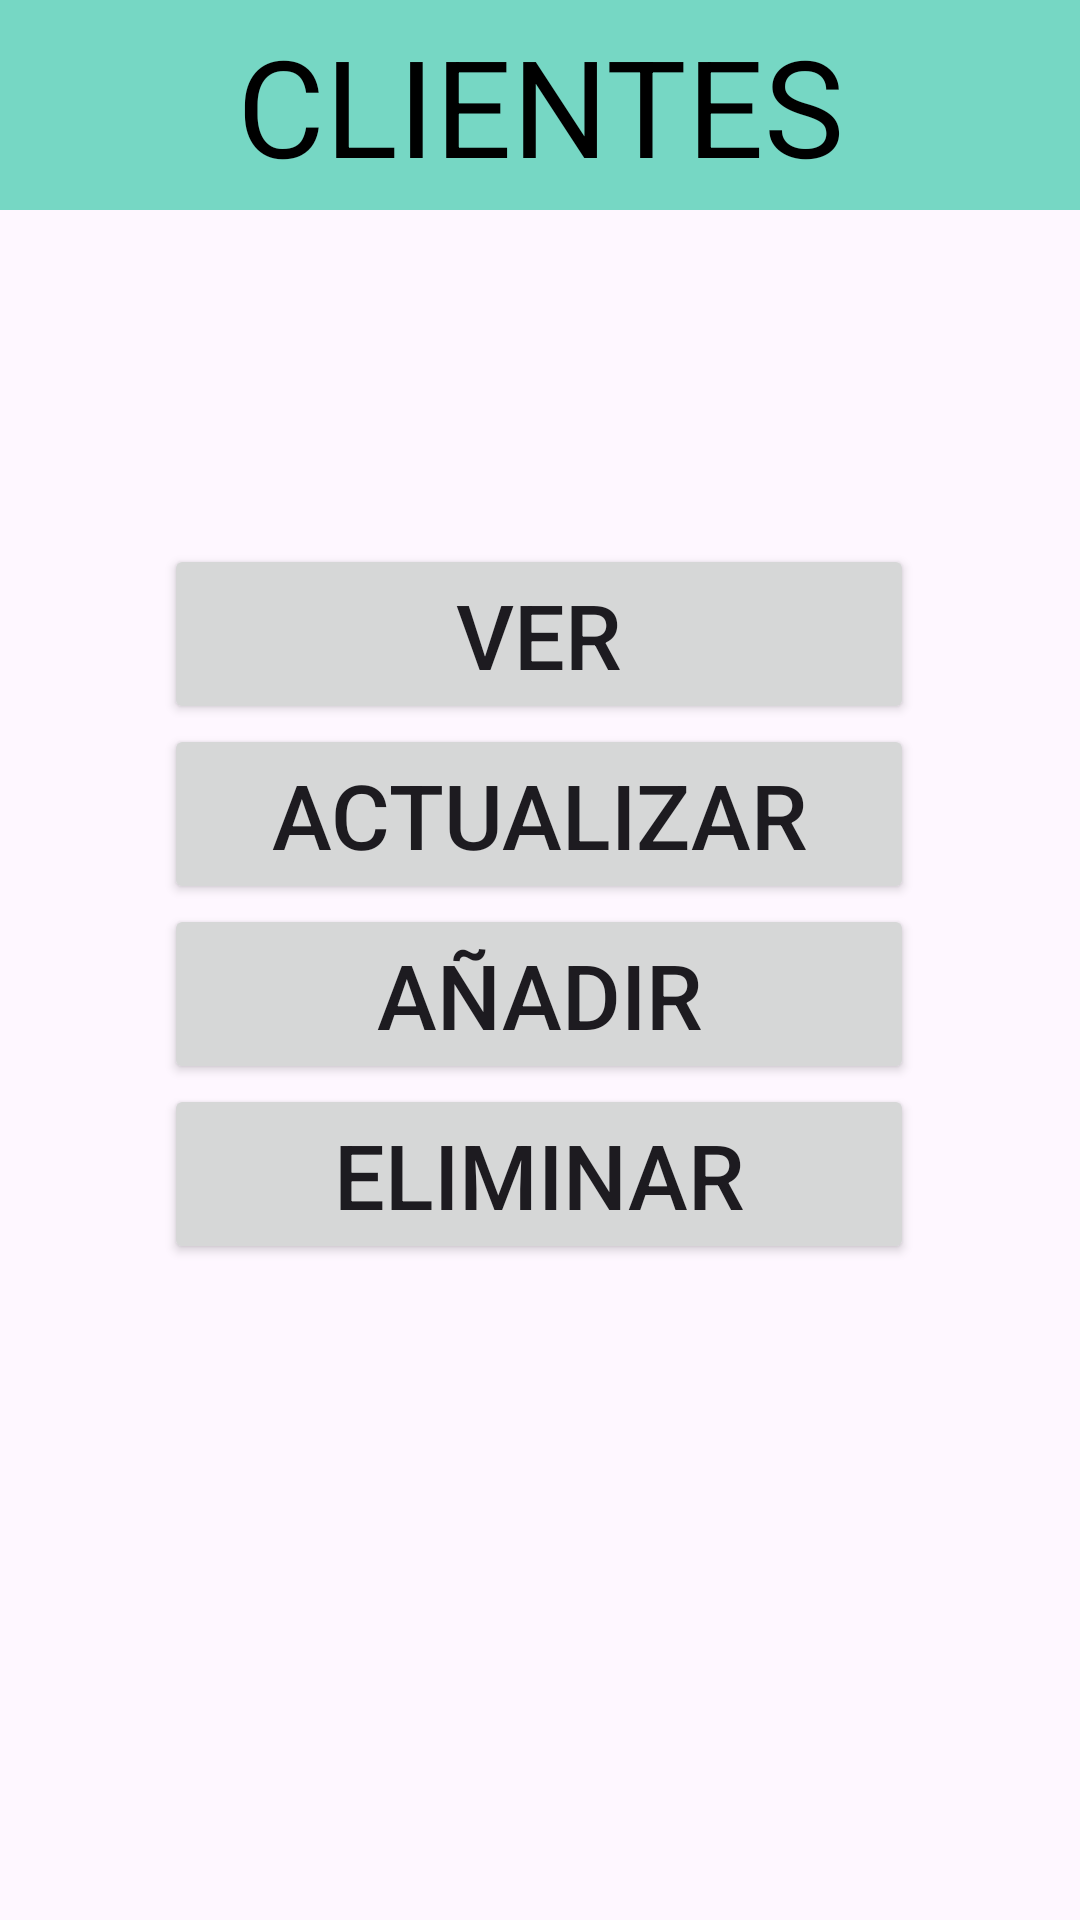

This screen was rendered from an Android layout file. Write that file and the resources it references.
<!-- AndroidManifest.xml: application theme Theme.Melher -->
<!-- res/layout/activity_main2.xml -->
<?xml version="1.0" encoding="utf-8"?>
<androidx.constraintlayout.widget.ConstraintLayout xmlns:android="http://schemas.android.com/apk/res/android"
    xmlns:app="http://schemas.android.com/apk/res-auto"
    xmlns:tools="http://schemas.android.com/tools"
    android:id="@+id/main"
    android:layout_width="match_parent"
    android:layout_height="match_parent"
    tools:context=".MainActivity2">


    <TextView
        android:id="@+id/textView4"
        android:layout_width="match_parent"
        android:layout_height="70dp"
        android:background="@color/lightblue"
        android:gravity="center"
        android:text="CLIENTES"
        android:textColor="@color/black"
        android:textSize="45sp"

        app:layout_constraintBottom_toBottomOf="parent"
        app:layout_constraintEnd_toEndOf="parent"
        app:layout_constraintHorizontal_bias="0.0"
        app:layout_constraintStart_toStartOf="parent"
        app:layout_constraintTop_toTopOf="parent"
        app:layout_constraintVertical_bias="0.0" />

    <Button
        android:id="@+id/button_ver"
        android:layout_width="250dp"
        android:textSize="30sp"
        android:text="VER"


        android:layout_height="60dp"
        app:layout_constraintBottom_toBottomOf="parent"
        app:layout_constraintEnd_toEndOf="parent"
        app:layout_constraintHorizontal_bias="0.497"
        app:layout_constraintStart_toStartOf="parent"
        app:layout_constraintTop_toBottomOf="@+id/textView4"
        app:layout_constraintVertical_bias="0.218" />

    <Button
        android:id="@+id/button_actualizar"
        android:layout_width="250dp"
        android:textSize="30sp"
        android:text="ACTUALIZAR"


        android:layout_height="60dp"
        app:layout_constraintBottom_toBottomOf="parent"
        app:layout_constraintEnd_toEndOf="parent"
        app:layout_constraintHorizontal_bias="0.0"
        app:layout_constraintStart_toStartOf="@+id/button_ver"
        app:layout_constraintTop_toBottomOf="@+id/button_ver"
        app:layout_constraintVertical_bias="0." />

    <Button
        android:id="@+id/button_anadir"
        android:layout_width="250dp"
        android:textSize="30sp"
        android:text="AÑADIR"


        android:layout_height="60dp"
        app:layout_constraintBottom_toBottomOf="parent"
        app:layout_constraintEnd_toEndOf="parent"
        app:layout_constraintHorizontal_bias="0.0"
        app:layout_constraintStart_toStartOf="@+id/button_ver"
        app:layout_constraintTop_toBottomOf="@+id/button_actualizar"
        app:layout_constraintVertical_bias="0.0" />

    <Button
        android:id="@+id/button_eliminar"
        android:layout_width="250dp"
        android:layout_height="60dp"
        android:textSize="30sp"
        android:text="ELIMINAR"


        app:layout_constraintBottom_toBottomOf="parent"
        app:layout_constraintEnd_toEndOf="parent"
        app:layout_constraintHorizontal_bias="0.0"
        app:layout_constraintStart_toStartOf="@+id/button_ver"
        app:layout_constraintTop_toBottomOf="@+id/button_anadir"
        app:layout_constraintVertical_bias="0.0" />


</androidx.constraintlayout.widget.ConstraintLayout>
<!-- resources referenced by this layout -->
<resources>
  <color name="black">#FF000000</color>
  <color name="lightblue">#76D7C4</color>
  <style name="Theme.Melher" parent="Base.Theme.Melher" />
  <style name="Base.Theme.Melher" parent="Theme.Material3.DayNight.NoActionBar">
          
          
      </style>
</resources>
